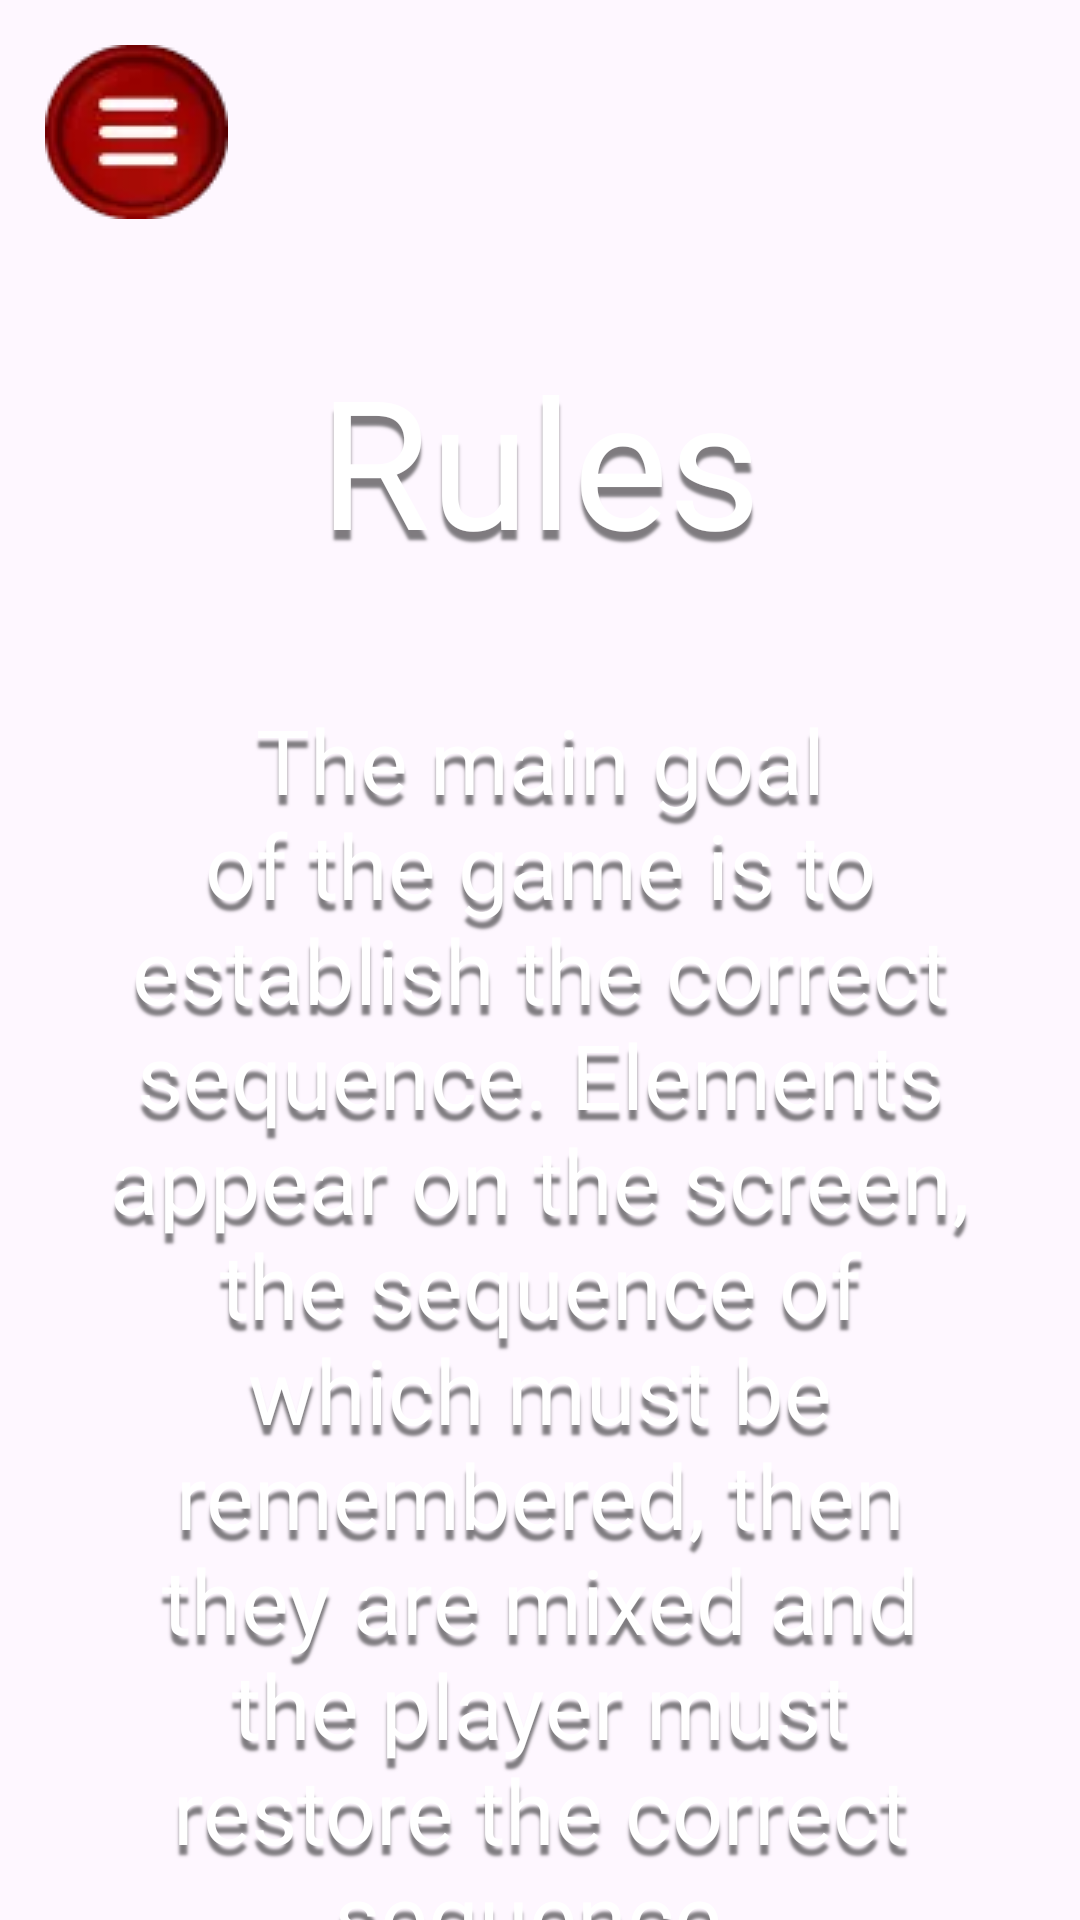

Layout XML and referenced resources for this Android screen:
<!-- AndroidManifest.xml: application theme Theme.LegacyOfTheNile -->
<!-- res/layout/fragment_rules.xml -->
<?xml version="1.0" encoding="utf-8"?>
<androidx.constraintlayout.widget.ConstraintLayout xmlns:android="http://schemas.android.com/apk/res/android"
    xmlns:tools="http://schemas.android.com/tools"
    android:layout_width="match_parent"
    android:layout_height="match_parent"
    xmlns:app="http://schemas.android.com/apk/res-auto"
    tools:context=".ui.main.rules.RulesFragment">

   <ImageView
       android:id="@+id/btnChoseLvl"
       android:layout_width="wrap_content"
       android:layout_height="wrap_content"
       app:layout_constraintStart_toStartOf="parent"
       app:layout_constraintTop_toTopOf="parent"
       android:layout_margin="15dp"
       android:src="@drawable/btn_chose_lvl"
       />

    <TextView
        android:id="@+id/tvRulesHeader"
        android:layout_width="wrap_content"
        android:layout_height="wrap_content"
        app:layout_constraintStart_toStartOf="parent"
        app:layout_constraintEnd_toEndOf="parent"
        app:layout_constraintTop_toBottomOf="@id/btnChoseLvl"
        android:layout_marginTop="40dp"
        style="@style/my_text_style"
        android:text="@string/rules"
        android:textSize="60dp"
        />

    <TextView
        android:id="@+id/tvRules"
        android:layout_width="0dp"
        android:layout_height="wrap_content"
        app:layout_constraintWidth_percent="0.8"
        app:layout_constraintStart_toStartOf="parent"
        app:layout_constraintEnd_toEndOf="parent"
        app:layout_constraintTop_toBottomOf="@id/tvRulesHeader"
        android:layout_marginTop="40dp"
        style="@style/my_text_style"
        android:text="@string/rules_description"
        android:textSize="30dp"
        android:gravity="center"
        />



</androidx.constraintlayout.widget.ConstraintLayout>
<!-- resources referenced by this layout -->
<resources>
  <!-- drawable btn_chose_lvl: webp bitmap (drawable, 1078 bytes) -->
  <string name="rules">Rules</string>
  <string name="rules_description">The main goal of the game is to establish the correct sequence. Elements appear on the screen, the sequence of which must be remembered, then they are mixed and the player must restore the correct sequence.</string>
  <style name="my_text_style">
          <item name="android:fontFamily">@font/main_font</item>
          <item name="android:shadowDy">10</item>
          <item name="android:shadowRadius">2</item>
          <item name="android:shadowColor">#80000000</item>
          <item name="android:textColor">@color/white</item>
      </style>
  <style name="Theme.LegacyOfTheNile" parent="Base.Theme.LegacyOfTheNile" />
  <style name="Base.Theme.LegacyOfTheNile" parent="Theme.Material3.DayNight.NoActionBar">
          
          
      </style>
  <!-- not gathered from this repository: default colours our renderer supplied (Android Studio template values) -->
  <color name="white">#FFFFFFFF</color>
</resources>
